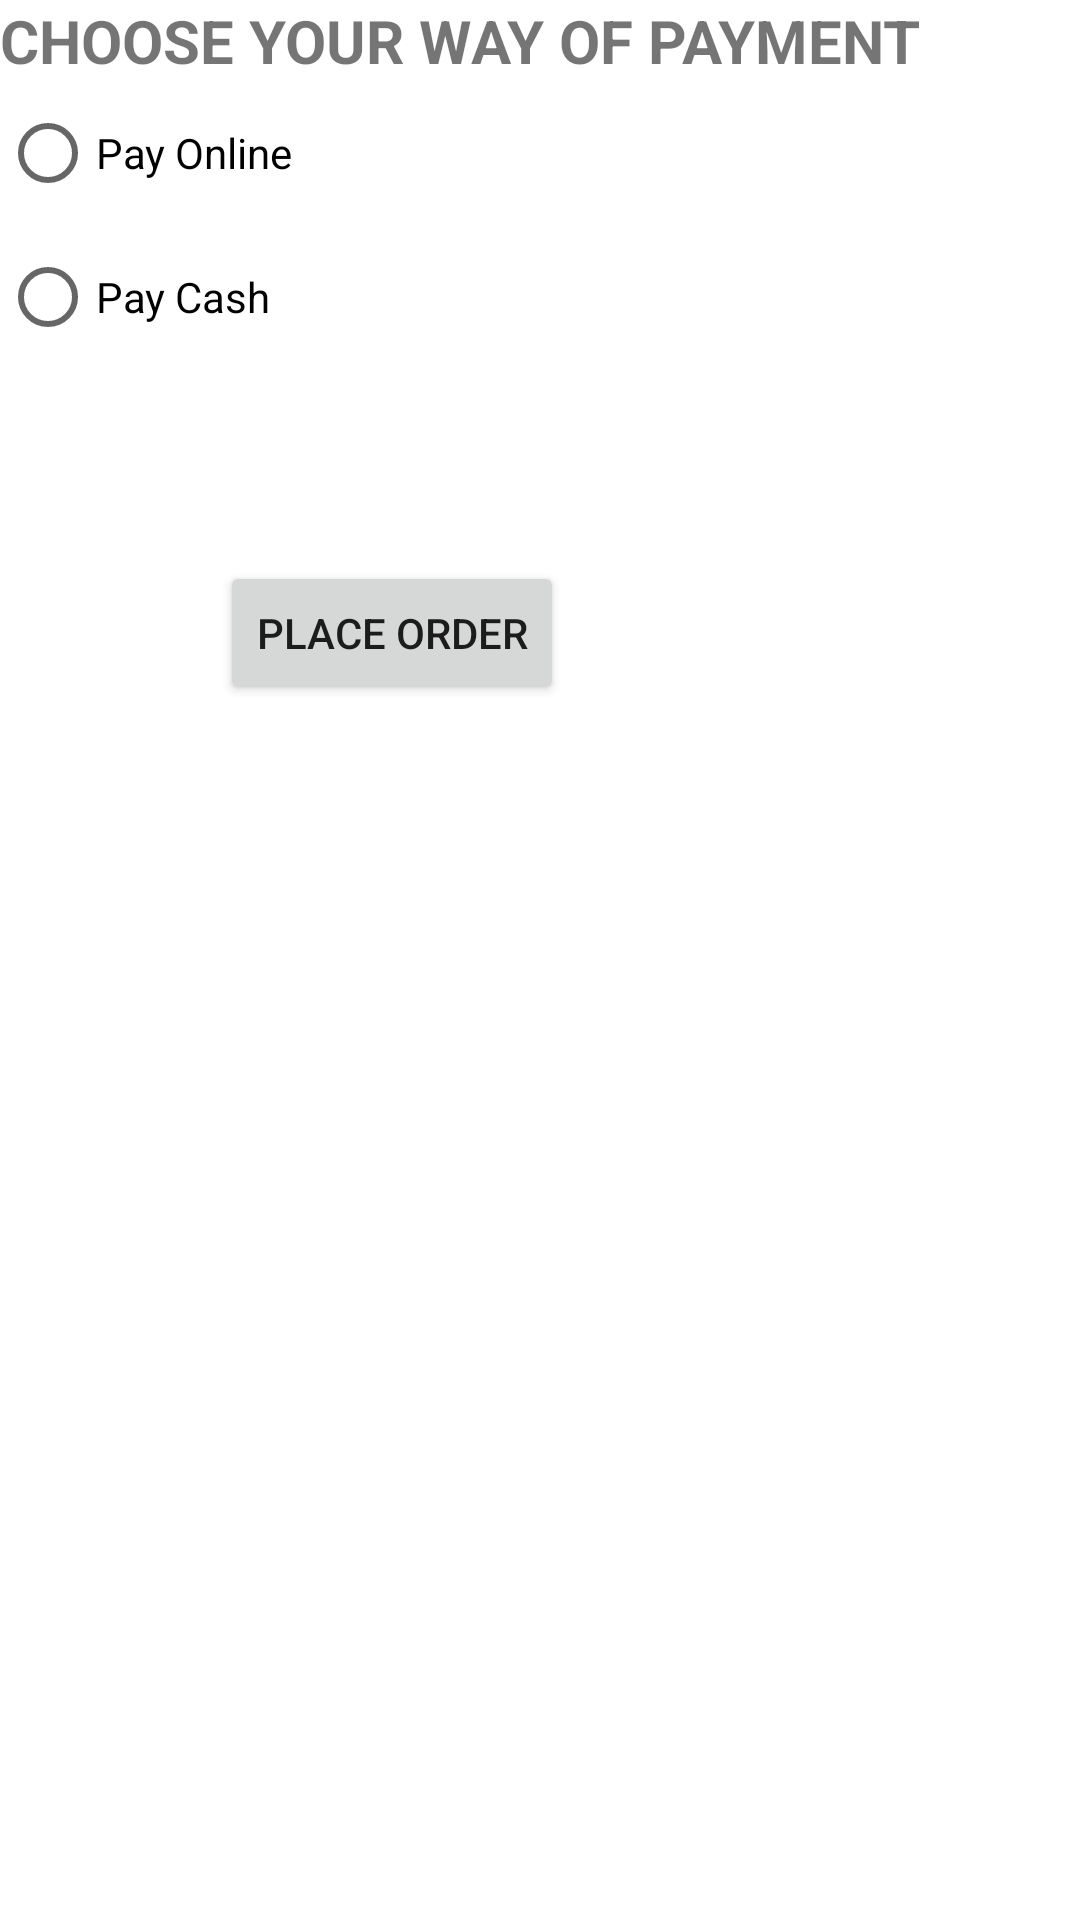

Android layout source for this screen:
<!-- AndroidManifest.xml: application theme Theme.ClickBuy -->
<!-- res/layout/fragment_payment_way.xml -->
<?xml version="1.0" encoding="utf-8"?>
<androidx.constraintlayout.widget.ConstraintLayout
    xmlns:android="http://schemas.android.com/apk/res/android"
    xmlns:app="http://schemas.android.com/apk/res-auto"
    xmlns:tools="http://schemas.android.com/tools"
    android:layout_width="match_parent"
    android:layout_height="match_parent"
    tools:context=".orders.view.PaymentWayFragment">


    <RadioGroup
        android:id="@+id/radioGroup"
        android:layout_width="match_parent"
        android:layout_height="wrap_content"
        android:orientation="vertical"
        app:layout_constraintStart_toStartOf="parent"
        app:layout_constraintTop_toTopOf="parent">

        <TextView
            android:id="@+id/titleRadioGroup"
            android:layout_width="match_parent"
            android:layout_height="wrap_content"
            android:text="CHOOSE YOUR WAY OF PAYMENT "
            android:textSize="20sp"
            android:textStyle="bold" />

        <RadioButton
            android:id="@+id/payPalRadioButton"
            android:layout_width="wrap_content"
            android:layout_height="wrap_content"
            android:text="@string/pay_online" />

        <RadioButton
            android:id="@+id/cashRadioButton"
            android:layout_width="wrap_content"
            android:layout_height="wrap_content"
            android:text="@string/pay_cash" />
    </RadioGroup>

    <Button
        android:id="@+id/placeOrderButton"
        android:layout_width="wrap_content"
        android:layout_height="wrap_content"
        android:layout_marginTop="64dp"
        android:layout_marginEnd="172dp"

        android:text="@string/placeOrder"
        app:layout_constraintEnd_toEndOf="parent"
        app:layout_constraintTop_toBottomOf="@+id/radioGroup" />

</androidx.constraintlayout.widget.ConstraintLayout>
<!-- resources referenced by this layout -->
<resources>
  <string name="pay_cash">Pay Cash</string>
  <string name="pay_online">Pay Online</string>
  <string name="placeOrder">Place Order</string>
  <style name="Theme.ClickBuy" parent="Theme.MaterialComponents.DayNight.NoActionBar">
          
          <item name="colorPrimary">@color/purple_500</item>
          <item name="colorPrimaryVariant">@color/purple_700</item>
          <item name="colorOnPrimary">@color/white</item>
          
          <item name="colorSecondary">@color/teal_200</item>
          <item name="colorSecondaryVariant">@color/teal_700</item>
          <item name="colorOnSecondary">@color/black</item>
          
          <item name="android:statusBarColor" tools:targetApi="l">#C0C5C2</item>
          
      </style>
  <color name="purple_500">#00C569</color>
  <color name="purple_700">#00C569</color>
  <color name="white">#FFFFFFFF</color>
  <color name="teal_200">#00C569</color>
  <color name="teal_700">#00C569</color>
  <color name="black">#FF000000</color>
</resources>
